Labelled photos from "dataset", an image-classification folder in iDanishDev/Maize-Disease-Detection. The possible labels are: maize blight, maize common rust, maize gray leaf spot, maize healthy.

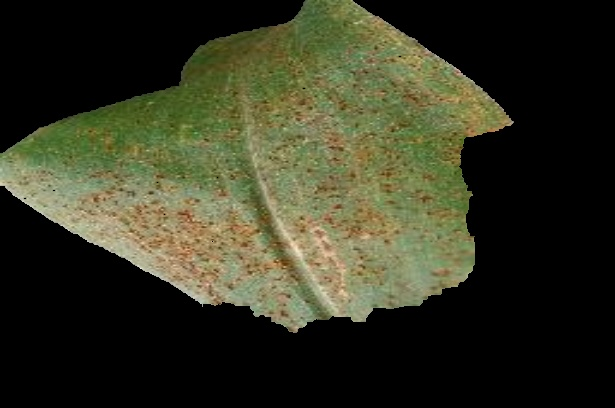
Label: maize common rust

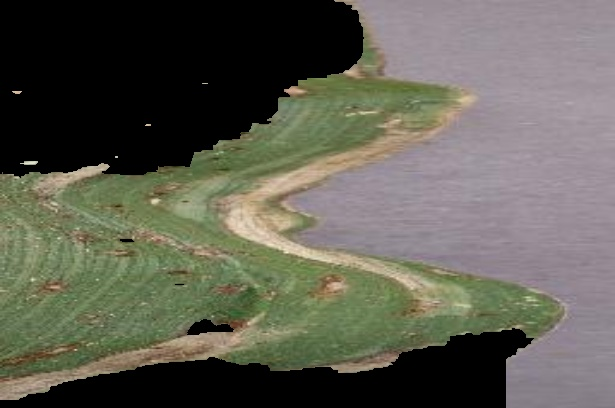
Label: maize blight

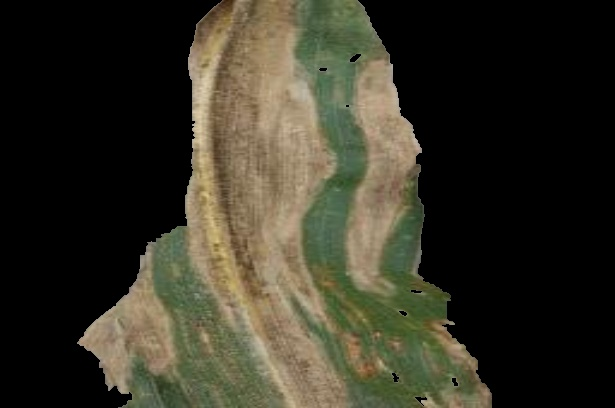
Label: maize blight

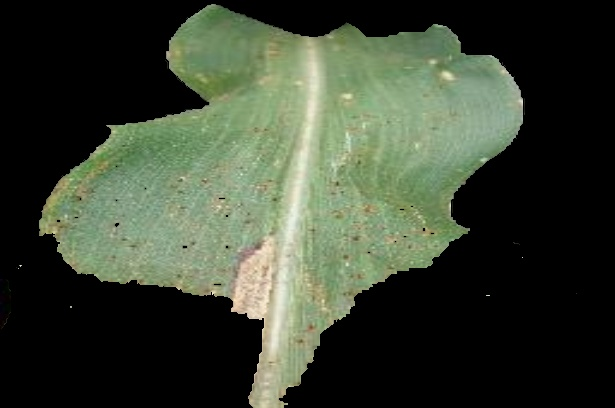
Label: maize common rust

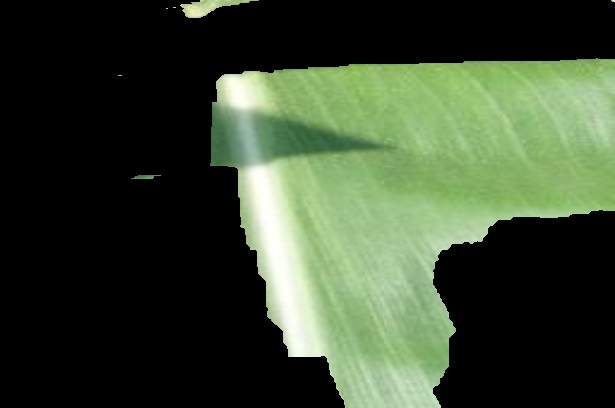
Label: maize healthy

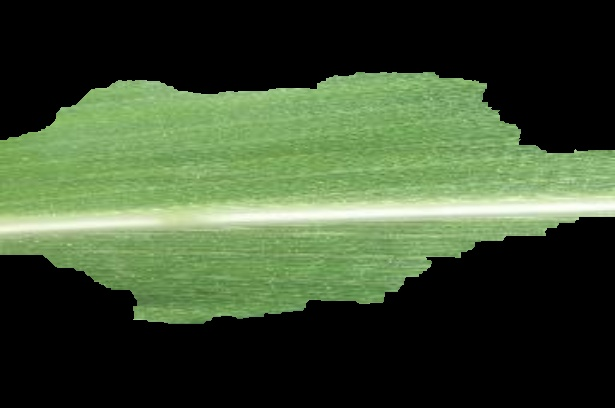
Label: maize healthy
